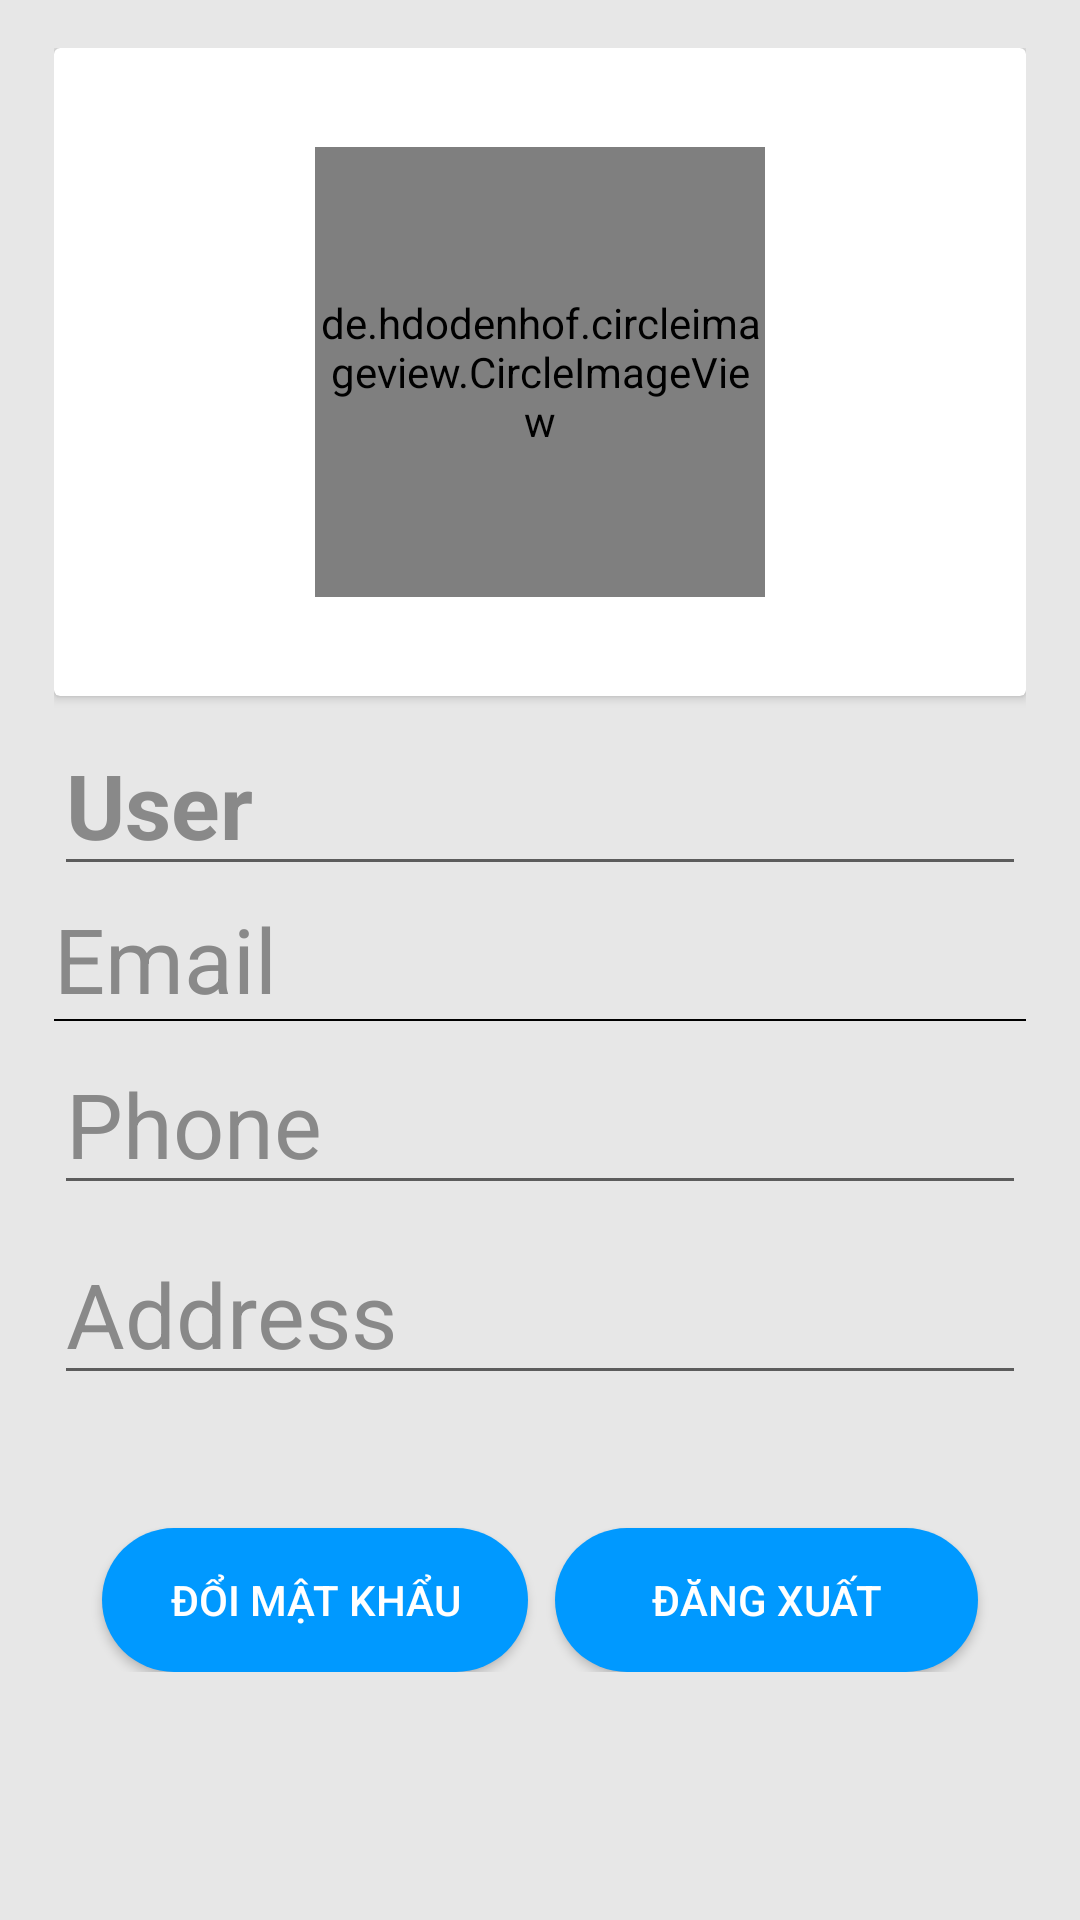

Android layout source for this screen:
<!-- AndroidManifest.xml: application theme AppTheme -->
<!-- res/layout/fragment_user_profile.xml -->
<?xml version="1.0" encoding="utf-8"?>
<LinearLayout xmlns:android="http://schemas.android.com/apk/res/android"
    xmlns:tools="http://schemas.android.com/tools"
    xmlns:app="http://schemas.android.com/apk/res-auto"
    android:layout_width="match_parent"
    android:layout_height="match_parent"
    android:paddingLeft="18dp"
    android:paddingRight="18dp"
    android:paddingTop="@dimen/activity_vertical_margin"
    android:paddingBottom="@dimen/activity_vertical_margin"
    android:background="#E7E7E7"
    tools:context=".ui.UserProfileFragment">

    <ScrollView

        android:layout_width="match_parent"
        android:layout_height="match_parent"
        >
        <LinearLayout
            android:layout_width="match_parent"
            android:layout_height="match_parent"
            android:orientation="vertical">
            <androidx.cardview.widget.CardView
                android:id="@+id/card_user"
                android:layout_width="match_parent"
                android:layout_height="wrap_content"
                app:cardBackgroundColor="@color/cardview_light_background">

                <RelativeLayout
                    android:layout_width="match_parent"
                    android:layout_height="wrap_content"
                    android:padding="8dp">

                    <de.hdodenhof.circleimageview.CircleImageView
                        android:id="@+id/profile_image"
                        android:layout_width="150dp"
                        android:layout_height="150dp"
                        android:layout_centerInParent="true"
                        android:layout_centerHorizontal="true"
                        android:layout_marginTop="50dp"
                        android:src="@mipmap/ic_launcher_round" />


                </RelativeLayout>

            </androidx.cardview.widget.CardView>

            <EditText
                android:id="@+id/name_user"
                android:layout_width="match_parent"
                android:layout_height="wrap_content"
                android:layout_below="@+id/card_user"
                android:layout_marginTop="6dp"
                android:ems="10"
                android:hint="User"
                android:inputType="textPersonName"
                android:textColorHint="@color/mau_chu"
                android:textColor="@color/mau_chu_profile"
                android:textSize="30dp"
                android:textStyle="bold" />

            <TextView
                android:id="@+id/email_user"
                android:layout_width="match_parent"
                android:layout_height="wrap_content"
                android:layout_below="@+id/name_user"
                android:layout_marginTop="4dp"
                android:ems="10"
                android:hint="Email"
                android:inputType="textEmailAddress"
                android:textColor="@color/mau_chu_profile"
                android:textColorHint="@color/mau_chu"
                android:textSize="30dp" />
            <View
                android:layout_width="match_parent"
                android:layout_height="0.5dp"
                android:background="#000"/>

            <EditText
                android:id="@+id/phone_user"
                android:layout_width="match_parent"
                android:layout_height="wrap_content"
                android:layout_below="@+id/email_user"
                android:layout_marginTop="4dp"
                android:ems="10"
                android:hint="Phone"
                android:inputType="phone"
                android:textColor="@color/mau_chu_profile"
                android:textColorHint="@color/mau_chu"
                android:textSize="30dp" />

            <EditText
                android:id="@+id/address_user"
                android:layout_width="match_parent"
                android:layout_height="wrap_content"
                android:layout_below="@+id/phone_user"
                android:layout_marginTop="6dp"
                android:ems="10"
                android:hint="Address"
                android:textColor="@color/mau_chu_profile"
                android:textColorHint="@color/mau_chu"
                android:textSize="30dp" />

            <TextView
                android:id="@+id/update_status"
                android:layout_width="match_parent"
                android:layout_height="wrap_content"
                android:layout_below="@+id/address_user"
                android:textColor="#f00"
                android:textSize="18dp"
                android:textStyle="normal|italic"
                 />
            <RelativeLayout
                android:layout_width="match_parent"
                android:layout_height="match_parent"
                android:orientation="horizontal">
            <Button
                android:id="@+id/button_Repassword"
                android:layout_width="142dp"
                android:layout_height="wrap_content"
                android:layout_marginTop="20dp"
                android:layout_marginLeft="@dimen/activity_horizontal_margin"
                android:background="@drawable/button_selector"
                android:text="Đổi mật khẩu"
                android:textColor="#FFF" />

                <Button
                    android:id="@+id/button_logout"
                    android:layout_width="141dp"
                    android:layout_height="wrap_content"
                    android:layout_marginTop="20dp"
                    android:layout_alignParentRight="true"
                    android:layout_marginRight="@dimen/activity_horizontal_margin"
                    android:background="@drawable/button_selector"
                    android:text="Đăng xuất"
                    android:textColor="#FFF" />
            </RelativeLayout>

        </LinearLayout>

    </ScrollView>

</LinearLayout>
<!-- resources referenced by this layout -->
<resources>
  <color name="mau_chu">#898989</color>
  <color name="mau_chu_profile">#4f4e4e</color>
  <dimen name="activity_horizontal_margin">16dp</dimen>
  <dimen name="activity_vertical_margin">16dp</dimen>
  <!-- drawable button_selector (drawable) -->
  <?xml version="1.0" encoding="utf-8"?>
  <shape xmlns:android="http://schemas.android.com/apk/res/android">
      <corners android:radius="30dp" />
      <padding
          android:bottom="5dp"
          android:left="10dp"
          android:right="10dp"
          android:top="5dp" />
      <solid android:color="#0099FF" />
  </shape>
  <style name="AppTheme" parent="Theme.AppCompat.Light.DarkActionBar">
          
          <item name="colorPrimary">@color/colorPrimary</item>
          <item name="colorPrimaryDark">@color/colorPrimaryDark</item>
          <item name="colorAccent">@color/colorAccent</item>
          <item name="android:colorForeground">@color/foreground_material_light</item>
      </style>
  <color name="colorPrimary">#0099FF</color>
  <color name="colorPrimaryDark">#00574B</color>
  <color name="colorAccent">#D81B60</color>
</resources>
